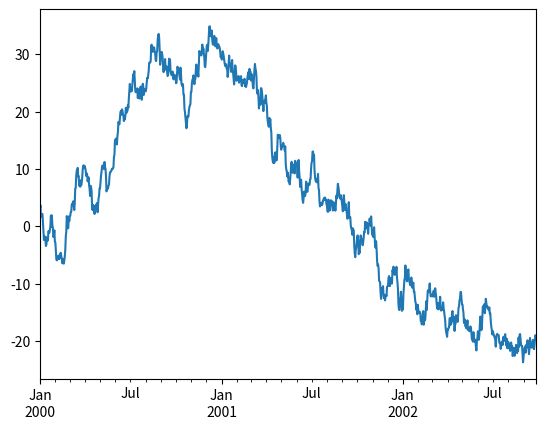
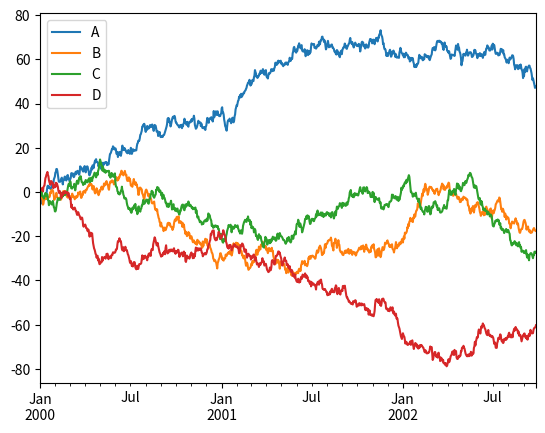

Generate these figures, in order, with matplotlib:
import pandas as pd
import numpy as np
import matplotlib.pyplot as plt
s = pd.Series([1, 3, 5, np.nan, 6, 8])
print(s)

dates = pd.date_range("20130101",periods=6)
print(dates)

df2 = pd.DataFrame(
    {
        "A": 1.0,
        "B": pd.Timestamp("20130102"),
        "C": pd.Series(1, index=list(range(4)), dtype="float32"),
        "D": np.array([3] * 4, dtype="int32"),
        "E": pd.Categorical(["test", "train", "test", "train"]),
        "F": "foo",
    }
)

print("dataframe", df2)
print("datatypes of elements in dataframe: \n",df2.dtypes)

print(df2.to_numpy())

# describe statistics 
print("describe: ", df2.describe())

# viewing columns
print("Column A: \n",df2['A'])

print(df2.loc["20130102":"20130104", ["A", "B"]])

# select via position
print(df2.iloc[3:5,0:2])

#setting value by lable 
df2.at[dates[0],"A"]= 0

print(df2)
ts = pd.Series(np.random.randn(1000), index=pd.date_range("1/1/2000", periods=1000))
ts=ts.cumsum()
ts.plot()
df = pd.DataFrame(
  np.random.randn(1000, 4), index=ts.index, columns=["A", "B", "C", "D"]
 )


df = df.cumsum()

plt.figure();

df.plot();

plt.legend(loc='best');
